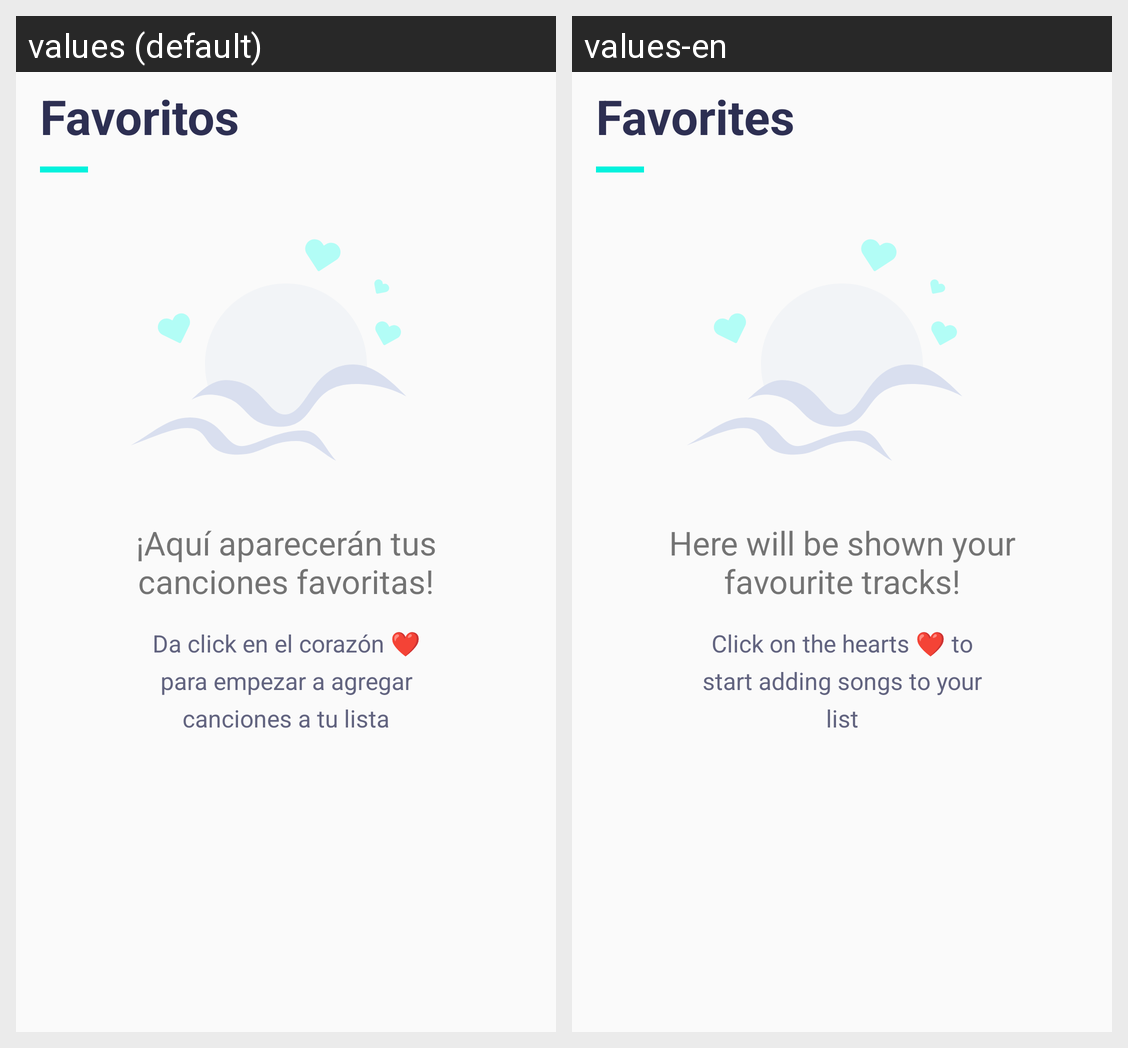

The same Android screen rendered under two of its app's locales, left to right. List the strings drawn on it with the default value and each locale's translation.
Android screen res/layout/fragment_favoritos.xml rendered under 2 locales, left to right: values (default), values-en. Device: Nexus 5 (rendered at 1080×1920; each locale shown at half size, 540×960, under a caption strip naming it); theme AppTheme.
Strings drawn on this screen, with the default value and each locale's value (text and hints the layout hard-codes, and strings that could not be matched under every locale, appear in the picture but are not listed):

nav_favs
  values: Favoritos
  values-en: Favorites

lbl_favs_empty
  values: ¡Aquí aparecerán tus canciones favoritas!
  values-en: Here will be shown your favourite tracks!

lbl_favs_empty_2
  values: Da click en el corazón ❤ para empezar a agregar canciones a tu lista
  values-en: Click on the hearts ❤ to start adding songs to your list
